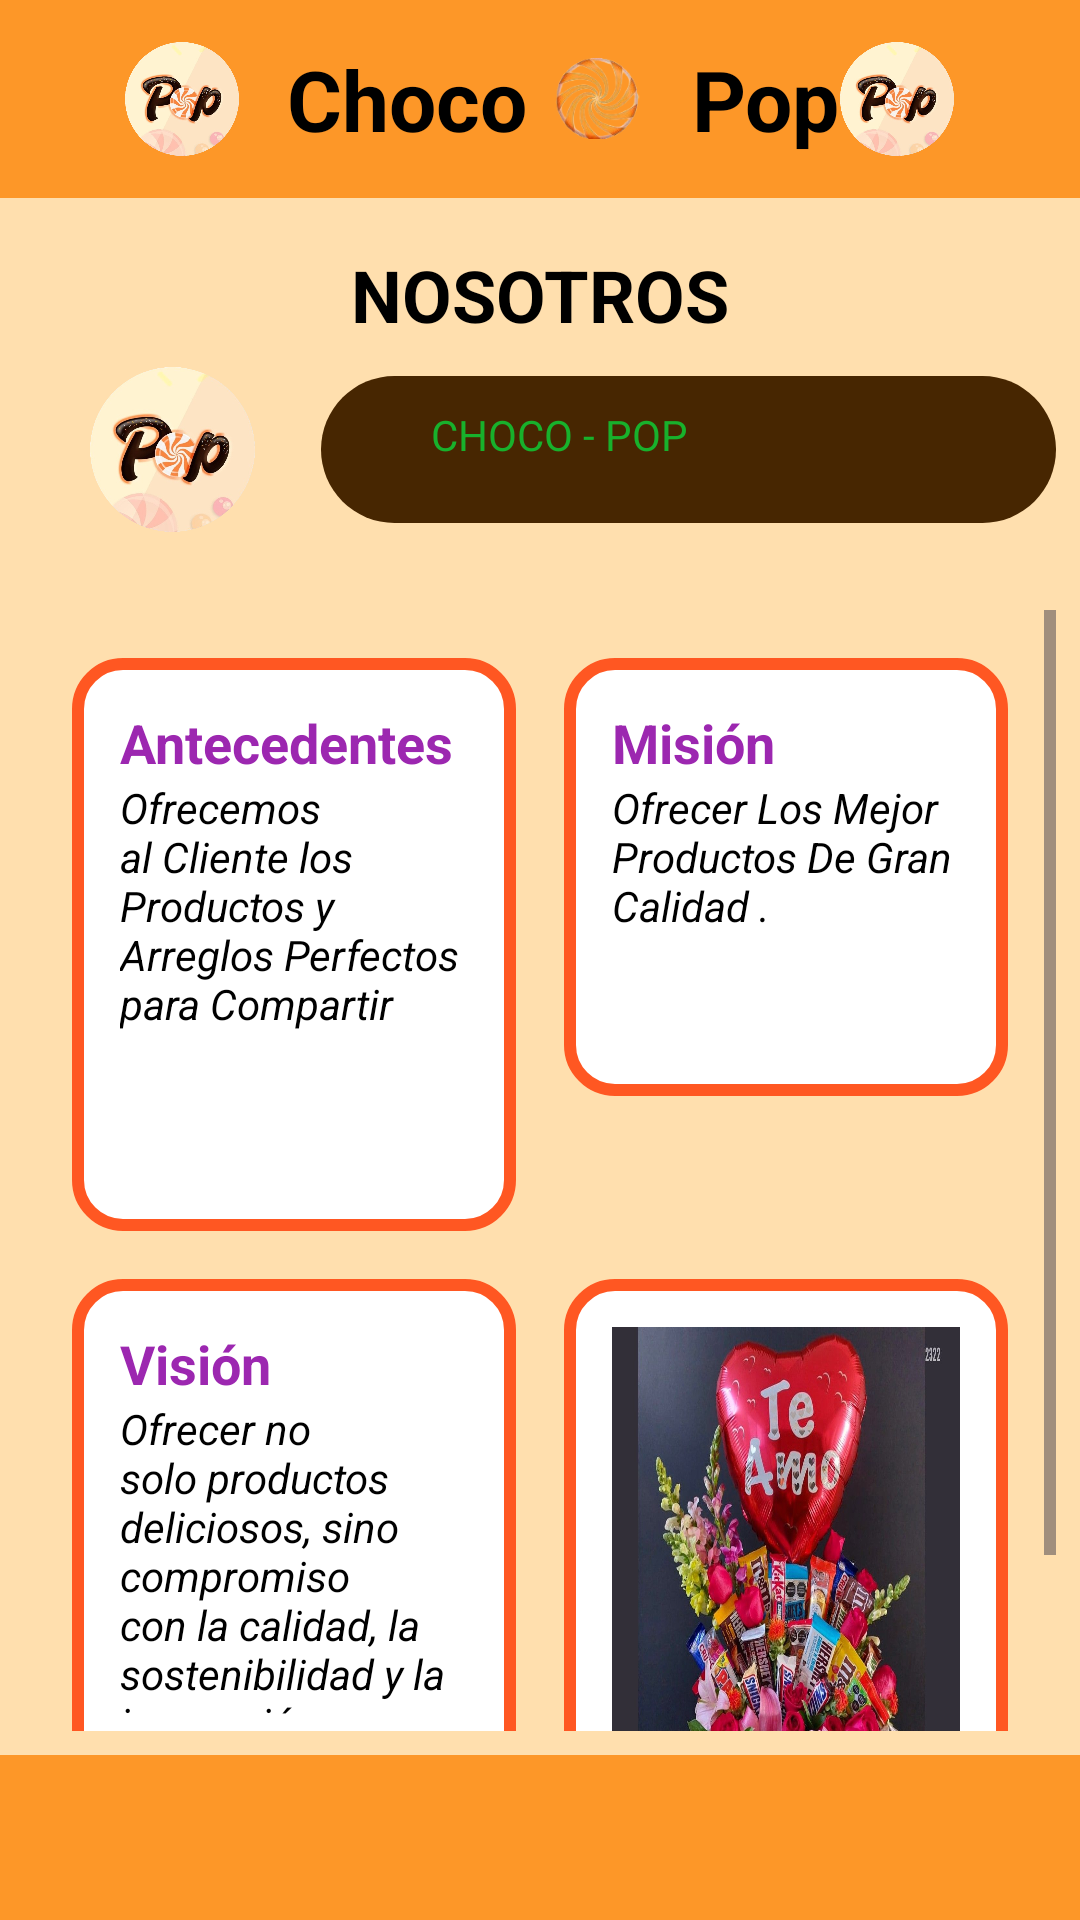

Android layout source for this screen:
<!-- AndroidManifest.xml: application theme Theme.ChocoPop -->
<!-- res/layout/nosotros.xml -->
<RelativeLayout xmlns:android="http://schemas.android.com/apk/res/android"
    android:layout_width="match_parent"
    android:layout_height="match_parent"
    android:background="#ffdfae">

    <LinearLayout
        android:id="@+id/login_header_layout"
        android:layout_width="match_parent"
        android:layout_height="wrap_content"
        android:background="#fd9728"
        android:gravity="center"
        android:orientation="horizontal"
        android:padding="8dp">

        <ImageView
            android:layout_width="38dp"
            android:layout_height="50dp"
            android:src="@drawable/chocopop" />

        <TextView
            android:layout_width="wrap_content"
            android:layout_height="wrap_content"
            android:layout_marginStart="16dp"
            android:text="Choco "
            android:textColor="@color/black"
            android:textSize="28sp"
            android:textStyle="bold" />

        <ImageView
            android:layout_width="32dp"
            android:layout_height="27dp"
            android:src="@drawable/paleta" />

        <TextView
            android:layout_width="wrap_content"
            android:layout_height="wrap_content"
            android:layout_marginStart="16dp"
            android:text="Pop"
            android:textColor="@color/black"
            android:textSize="28sp"
            android:textStyle="bold" />

        <ImageView
            android:layout_width="38dp"
            android:layout_height="50dp"
            android:src="@drawable/chocopop" />
    </LinearLayout>

    <TextView
        android:id="@+id/nosotros_text"
        android:layout_width="wrap_content"
        android:layout_height="wrap_content"
        android:layout_below="@id/login_header_layout"
        android:layout_marginTop="16dp"
        android:layout_centerHorizontal="true"
        android:text="NOSOTROS"
        android:textColor="@color/black"
        android:textSize="24sp"
        android:textStyle="bold" />

    <LinearLayout
        android:id="@+id/search_layout"
        android:layout_width="match_parent"
        android:layout_height="wrap_content"
        android:layout_below="@id/nosotros_text"
        android:padding="8dp"
        android:orientation="horizontal"
        android:gravity="center_vertical">

        <ImageView
            android:layout_width="99dp"
            android:layout_height="55dp"
            android:src="@drawable/chocopop" />

        <TextView
            android:id="@+id/search_input"
            android:layout_width="297dp"
            android:layout_height="49dp"
            android:layout_weight="1"
            android:background="@drawable/search_background"
            android:hint="        CHOCO - POP"
            android:padding="10dp"
            android:textColor="#000000"
            android:textColorHint="#18B12C" />


    </LinearLayout>

    <ScrollView
        android:layout_width="match_parent"
        android:layout_height="match_parent"
        android:layout_above="@id/navigation_layout"
        android:layout_below="@id/search_layout"
        android:layout_marginTop="10dp"
        android:padding="8dp">

        <GridLayout
            android:layout_width="match_parent"
            android:layout_height="wrap_content"
            android:columnCount="2"
            android:padding="8dp">

            <LinearLayout
                android:layout_width="0dp"
                android:layout_height="191dp"
                android:layout_row="0"
                android:layout_column="0"
                android:layout_columnWeight="1"
                android:layout_margin="8dp"
                android:background="@drawable/product_background"
                android:orientation="vertical"
                android:padding="16dp">

                <TextView
                    android:layout_width="wrap_content"
                    android:layout_height="wrap_content"
                    android:text="Antecedentes"
                    android:textStyle="bold"
                    android:textColor="#9C27B0"
                    android:textSize="18sp" />

                <TextView
                    android:layout_width="wrap_content"
                    android:layout_height="137dp"
                    android:textStyle="italic"
                    android:text="Ofrecemos al Cliente los Productos y Arreglos Perfectos para Compartir"
                    android:textColor="@color/black"
                    android:textSize="14sp" />
            </LinearLayout>

            <LinearLayout
                android:layout_width="0dp"
                android:layout_height="146dp"
                android:layout_columnWeight="1"
                android:layout_margin="8dp"
                android:background="@drawable/product_background"
                android:orientation="vertical"
                android:padding="16dp">

                <TextView
                    android:layout_width="wrap_content"
                    android:layout_height="wrap_content"
                    android:text="Misión"
                    android:textStyle="bold"
                    android:textColor="#9C27B0"
                    android:textSize="18sp" />

                <TextView
                    android:layout_width="wrap_content"
                    android:textStyle="italic"
                    android:layout_height="95dp"
                    android:text="Ofrecer Los Mejor Productos De Gran Calidad ."
                    android:textColor="@color/black"
                    android:textSize="14sp" />
            </LinearLayout>

            <LinearLayout
                android:layout_width="0dp"
                android:layout_height="215dp"
                android:layout_columnWeight="1"
                android:layout_margin="8dp"
                android:background="@drawable/product_background"
                android:orientation="vertical"
                android:padding="16dp">

                <TextView
                    android:layout_width="wrap_content"
                    android:layout_height="wrap_content"
                    android:text="Visión"
                    android:textColor="#9C27B0"
                    android:textStyle="bold"
                    android:textSize="18sp"
                    />

                <TextView
                    android:layout_width="wrap_content"
                    android:textStyle="italic"
                    android:layout_height="105dp"
                    android:text="Ofrecer no solo productos deliciosos, sino compromiso con la calidad, la sostenibilidad y la innovación."
                    android:textColor="@color/black"
                    android:textSize="14sp" />
            </LinearLayout>

            <LinearLayout
                android:layout_width="0dp"
                android:layout_height="214dp"
                android:layout_columnWeight="1"
                android:layout_margin="8dp"
                android:background="@drawable/product_background"
                android:orientation="vertical"
                android:padding="16dp">

                <ImageView
                    android:layout_width="match_parent"
                    android:layout_height="190dp"
                    android:background="@drawable/tqtm" />

                <TextView
                    android:layout_width="wrap_content"
                    android:layout_height="wrap_content"

                    android:textColor="@color/black"
                    android:textSize="16sp" />
            </LinearLayout>

        </GridLayout>
    </ScrollView>

    <LinearLayout
        android:id="@+id/navigation_layout"
        android:layout_width="match_parent"
        android:layout_height="55dp"
        android:layout_alignParentBottom="true"
        android:background="#fd9728"
        android:gravity="center"
        android:orientation="horizontal">

    </LinearLayout>
</RelativeLayout>
<!-- resources referenced by this layout -->
<resources>
  <color name="black">#000000</color>
  <!-- drawable chocopop: png bitmap (drawable, 205736 bytes) -->
  <!-- drawable paleta: png bitmap (drawable, 21741 bytes) -->
  <!-- drawable product_background (drawable) -->
  <?xml version="1.0" encoding="utf-8"?>
  <shape xmlns:android="http://schemas.android.com/apk/res/android">
      <solid android:color="#ffffff"/> 
      <corners android:radius="15dp"/> 
      <stroke android:width="4dp" android:color="#ff5722"/>
  </shape>
  <!-- drawable search_background (drawable) -->
  <?xml version="1.0" encoding="utf-8"?>
  <shape xmlns:android="http://schemas.android.com/apk/res/android">
      <solid android:color="#472601" /> 
      <corners android:radius="50dp" /> 
      <padding android:left="10dp" android:right="10dp" android:top="5dp" android:bottom="5dp" />
  </shape>
  <!-- drawable tqtm: jpg bitmap (drawable, 170656 bytes) -->
  <style name="Theme.ChocoPop" parent="Base.Theme.ChocoPop">
          
      </style>
  <style name="Base.Theme.ChocoPop" parent="Theme.Material3.DayNight.NoActionBar">
          
          
          <item name="colorPrimary">#000000</item> 
          <item name="colorPrimaryDark">#3E2723</item> 
          <item name="colorAccent">#FF8A65</item> 
  
          
          <item name="android:statusBarColor">#ff9546</item>  
  
  
  
         
      </style>
</resources>
